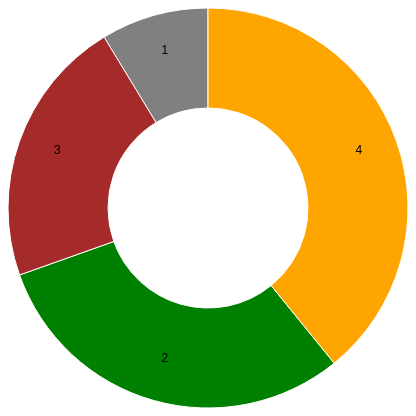
D3 v4 page, settled after 360 driven frames (6 s of simulated time); the page loaded 1 data file(s).


    var svg = d3.select("svg"),
        width = svg.attr("width"),
        height = svg.attr("height"),
        radius = Math.min(width, height) / 2;

    var g = svg.append("g")
        .attr("transform", "translate(" + width / 2 + "," + height / 2 + ")");

    var color = d3.scaleOrdinal([
        'gray', 'green', 'brown', 'orange'
    ]);

    var pie = d3.pie().value(function(d) {
        return d.seguidors;
    });

    var path = d3.arc()
        .outerRadius(radius)
        .innerRadius(100);

    var label = d3.arc()
        .outerRadius(radius)
        .innerRadius(radius - 80);

    d3.json("data.json", function(error, data) {
        if (error) {
            throw error;
        }

        var arc = g.selectAll(".arc")
            .data(pie(data))
            .enter()
            .append("g")
            .attr("class", "arc");
        arc.append("path")
            .attr("d", path)
            .attr("fill", function(d) { return color(d.data.id); });

        console.log(arc)

        arc.append("text")
            .attr("transform", function(d) {
                return "translate(" + label.centroid(d) + ")";
            })
            .text(function(d) { return d.data.id; });
    });

    svg.append("g")
        .attr("transform", "translate(" + (width / 2 - 120) + "," + 20 + ")")
        .append("text")
        .attr("class", "title")


### data: data.json
[
 {
  "id": "1",
  "seguidors": "2"
 },
 {
  "id": "2",
  "seguidors": "7"
 },
 {
  "id": "3",
  "seguidors": "5"
 },
 {
  "id": "4",
  "seguidors": "9"
 }
]